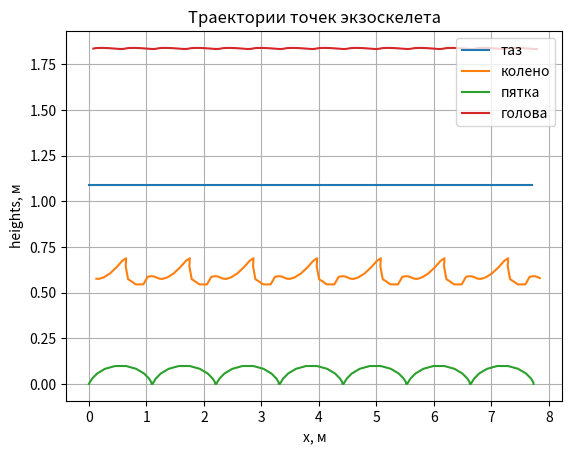
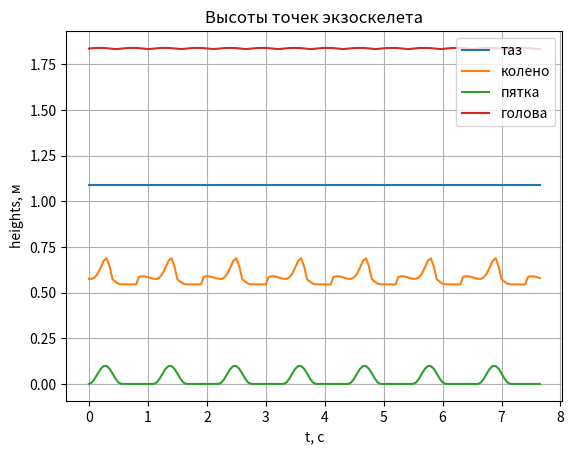

Python code for these plots, in order:
from numpy import sin, cos, sqrt, arctan
import numpy as np
import matplotlib.pyplot as plt

G = 9.8  # ускорение свободного падения, м/с^2
L1 = 0.59  # длина бедра, м
L2 = 0.53  # длина голени, м
L3 = 0.75  # длина корпуса, м
M1 = 9.9  # масса бедра, кг
M2 = 7.2  # масса голени, кг
M3 = 25.  # масса корпуса, кг
h = 1.09  # высота точки подвеса
s = 0.2  # опорный сдвиг
L_step = 0.5  # длина шага
Ampl = 0.05  # амплитуда синусоиды движения переносной ноги
T = 1.1  # период двойного шага
omega = 2 * 3.14 / T  # угловая скорость
dt = 0.05  # изменение времени
t = np.arange(0, 7.7, dt)


def find_knee(x1, y1, x2, y2):
    # ищем точки пересечения двух окружностей 
    # с центом в тазу и в пятке с радиусами L1, L2
    d = sqrt((x2 - x1) ** 2 + (y2 - y1) ** 2)
    # нет пересечения
    if d > L1 + L2:
        # print("case 1")
        return [(x1 + x2) / 2, (y1 + y2) / 2]
    # есть пересечения
    a = (L2 ** 2 - L1 ** 2 + d ** 2) / (2 * d)
    h_ = sqrt(L2 ** 2 - a ** 2)
    # середина
    xc = x1 + a * (x2 - x1) / d
    yc = y1 + a * (y2 - y1) / d
    # первая точка пересечения
    x3 = xc - h_ * (y2 - y1) / d
    y3 = yc + h_ * (x2 - x1) / d
    # вторая точка пересечения
    x4 = xc + h_ * (y2 - y1) / d
    y4 = yc - h_ * (x2 - x1) / d
    # print("3-1 dst=", sqrt((x3-x1)**2+(y3-y1)**2), "3-2 dst=", sqrt((x3-x2)**2+(y3-y2)**2))
    # если такая точка одна
    if x3 == x4 and y3 == y4:
        # print("case 2")
        return [x3, y3]
    # проверка того, что угол сгиба колена <= 180
    # в нашем случае достаточно, чтобы xi был больше xj (идем вправо)
    if x3 > x4:
        # print("case 3")
        return [x3, y3]
    else:
        # print("case 4")
        return [x4, y4]


# построение графика всех параметров от времени на одном графике
def graph_draw(title, x0, y0, x1_1, y1_1, x1_2, y1_2, x3, y3, filename, legend=['Голова', 'Колено1', 'Колено2', 'Таз'], xlabel='x, м', ylabel='heights, м'):
    plt.title(title)
    plt.xlabel(xlabel)
    plt.ylabel(ylabel)
    plt.grid()
    plt.plot(x0, y0)
    plt.plot(x1_1, y1_1)
    plt.plot(x1_2, y1_2)
    plt.plot(x3, y3)
    plt.legend(legend)
    plt.savefig(filename)
    plt.figure()


if __name__ == "__main__":
    print("start")
    # угол наклона корпуса 2-периодичный зададим вручную
    psi = np.radians(-4.3 + 2.7 * sin(2 * omega * t) - 1.5 * cos(2 * omega * t))
    # таз
    x0 = np.linspace(0, 7.7, len(t))
    y0 = np.ones(len(t)) * h
    # пятка 1
    # CHANGE HERE
    """x1_2 = t + L_step / np.pi * (- np.sin(omega * t))
    y1_2 = L_step * 0.1 * (1 - np.cos(omega * t))"""
    period = np.arange(0, 1.1, dt)
    half = np.arange(0, 0.55, dt)
    x1_2p = np.copy(period)  # period - L_step /2 * np.sin(omega * period)
    x1_2p[:len(x1_2p) // 2] = half * 2 - L_step / np.pi * np.sin(omega * half*2)
    x1_2p[len(x1_2p) // 2:] = x1_2p[len(x1_2p) // 2 - 1]
    bgn = x1_2p[0]
    x1_2 = np.copy(x0)
    for i in range(7):
        x1_2[i * 22: (i + 1) * 22] = x1_2p + np.ones(22) * (x0[i * 22] - bgn)

    y1_2p =np.zeros(len(period))
    y1_2p[:len(x1_2p) // 2] = Ampl * (1 - np.cos(omega * half*2))
    y1_2p[len(x1_2p) // 2:] = 0
    y1_2 = np.copy(x0)
    for i in range(7):
        y1_2[i * 22: (i + 1) * 22] = y1_2p

    # колено 1
    print("finding coordinates of knee1...")
    x1_1 = [find_knee(x0[i], y0[i], x1_2[i], y1_2[i])[0] for i in range(len(t))]
    y1_1 = [find_knee(x0[i], y0[i], x1_2[i], y1_2[i])[1] for i in range(len(t))]
    """
    # пятка 2
    x2_2 = L_step / np.pi / 2 * (2*t - np.sin(omega*t - np.pi)) - 1.55
    y2_2 = L_step * 0.1 *(1 - np.cos(omega*t - np.pi))
    # колено 2
    print("finding coordinates of knee2...")
    x2_1 = [find_knee(x0[i], y0[i], x2_2[i], y2_2[i])[0] for i in range(len(t))]
    y2_1 = [find_knee(x0[i], y0[i], x2_2[i], y2_2[i])[1] for i in range(len(t))]
    """
    # голова
    x3 = x0 - L3 * sin(psi)
    y3 = y0 + L3 * cos(psi)

    graph_draw("Траектории точек экзоскелета", x0, y0, x1_1, y1_1, x1_2, y1_2, x3, y3, "tracks.png",
               legend=['таз', 'колено', 'пятка', 'голова'], xlabel='x, м')
    graph_draw("Высоты точек экзоскелета", t, y0, t, y1_1, t, y1_2, t, y3, "heights.png",
               legend=['таз', 'колено', 'пятка', 'голова'], xlabel='t, с')
    print("end")
